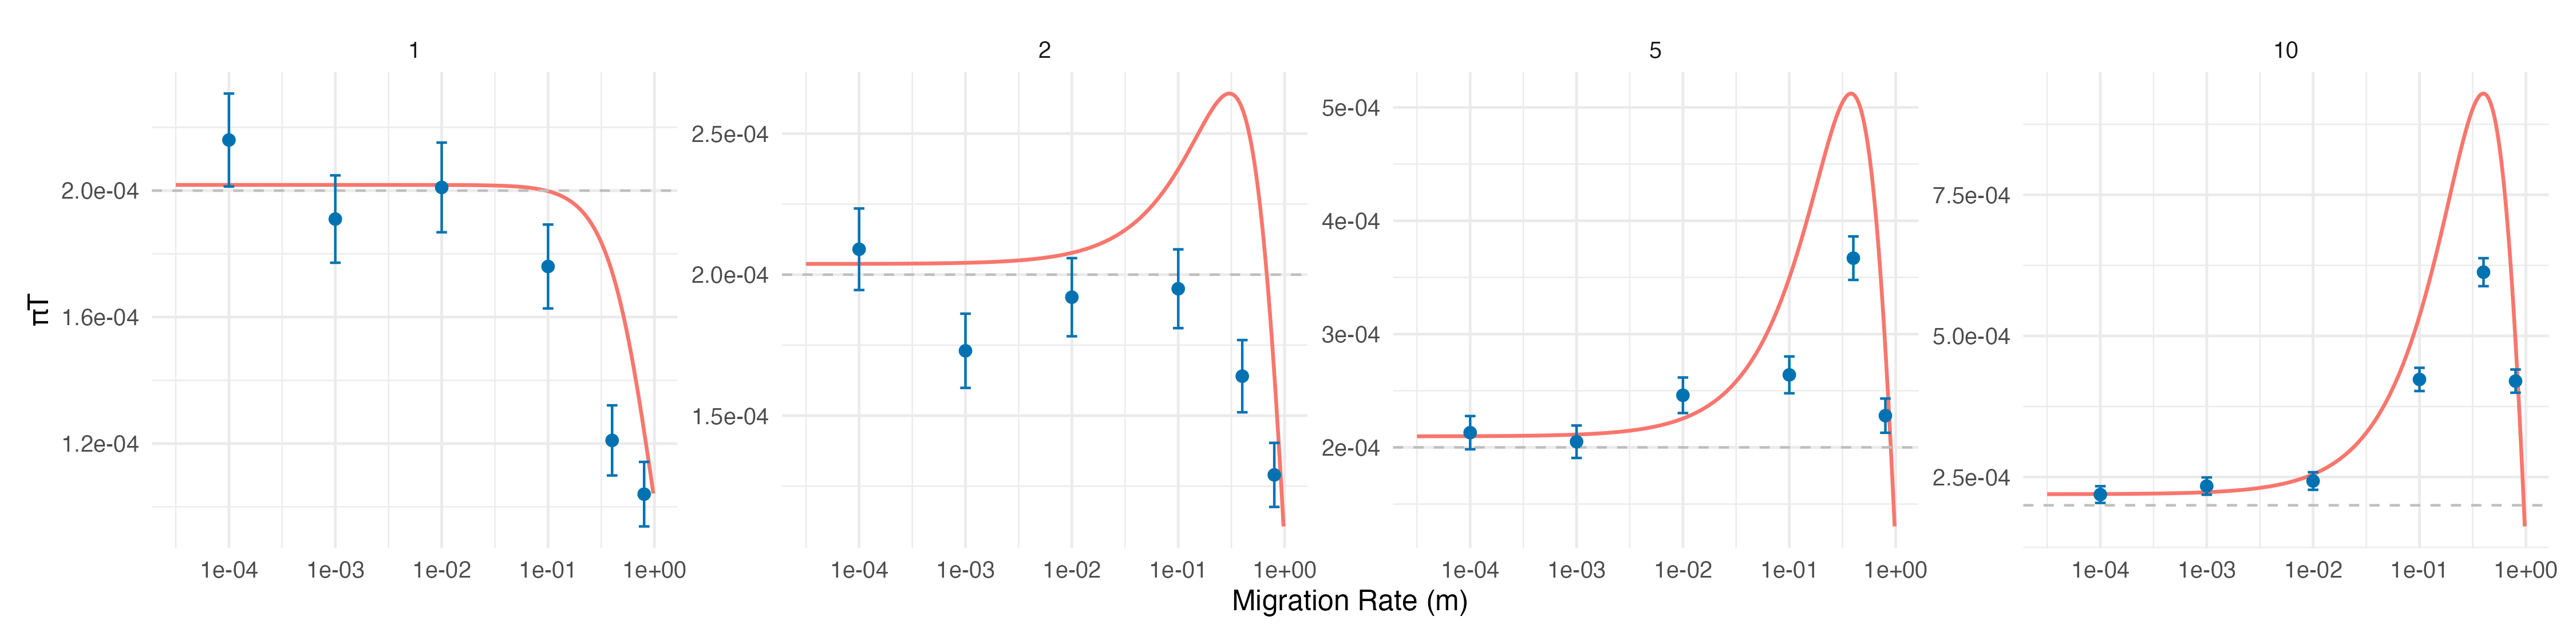

Generate this figure with R:
#nolint start
rm(list = ls())

library(dplyr)
library(tidyr)
library(ggplot2)
library(patchwork)
library(scales)


source("analysis/equations/coalescence/deme_drift_bottleneck_equations.R")

m_values <- seq(-4.5, -0.01, 0.01)
m_values <- 10^m_values

N <- 1e3
u <- 1e-6
d <- 100


simulated_data <- read.csv("analysis/pi_data_plotting.csv")
k_values <- unique(simulated_data$k)

data <- expand.grid(m = m_values, N = N, k = k_values, u = u, d = d)


data <- data %>%
    rowwise() %>%
    mutate(
        result = list(deme_drift_bottleneck_coalescence(m, d, N, k, u))
    ) %>%
    unnest_wider(result)

data <- data %>%
    mutate(
        piT = 2 * u * (
            1/N * T0 + (1 - 1/N) * T1
        )
    )



for (k in k_values) {
# Filter simulated data to match the k value we're plotting
simulated_data <- simulated_data %>% filter(k == k)

    # piS_plot <- ggplot(data, aes(x = m, y = piS, color = "#E69F00")) +
    #     geom_line(linewidth = 0.75) +
    #     # geom_line(aes(x = m, y = piS_WF, color = "#009E73"), linewidth = 0.75) +
    #     geom_point(data = simulated_data, aes(x = m, y = piS), color = "#0072B2", size = 2) +
    #     geom_errorbar(data = simulated_data, aes(x = m, ymin = piS - piS_se, ymax = piS + piS_se), color = "#0072B2", width = 0.1, linewidth = 0.5, inherit.aes = FALSE) +
    #     facet_wrap(~k, scales = "free_y", nrow = 1) +
    #     scale_x_log10() +
    #     scale_y_continuous(labels = scientific) +
    #     labs(x = "Migration Rate (m)", y = "πS") +
    #     theme_minimal(base_size = 12) +
    #     theme(legend.position = "none")

    piT_plot <- ggplot(data, aes(x = m, y = piT, color = "#E69F00")) +
        geom_line(linewidth = 0.75) +
        geom_hline(yintercept = 2*d*u, linetype = "dashed", color = "grey") +
        # geom_line(aes(x = m, y = piT_WF, color = "#009E73"), linewidth = 0.75) +
        geom_point(data = simulated_data, aes(x = m, y = pi), color = "#0072B2", size = 2) +
        geom_errorbar(data = simulated_data, aes(x = m, ymin = pi - se_pi, ymax = pi + se_pi), color = "#0072B2", width = 0.1, linewidth = 0.5, inherit.aes = FALSE) +
        facet_wrap(~k, scales = "free_y", nrow = 1) +
        scale_x_log10() +
        scale_y_continuous(labels = scientific) +
        labs(x = "Migration Rate (m)", y = "πT") +
        theme_minimal(base_size = 12) +
        theme(legend.position = "none")

    # FST_plot <- ggplot(data, aes(x = m, y = FST, color = "#E69F00")) +
    #     geom_line(linewidth = 0.75) +
    #     # geom_line(aes(x = m, y = FST_WF, color = "#009E73"), linewidth = 0.75) +
    #     geom_point(data = simulated_data, aes(x = m, y = FST), color = "#0072B2", size = 2) +
    #     # geom_errorbar(data = simulated_data, aes(x = m, ymin = FST - FST_se, ymax = FST + FST_se), color = "#0072B2", width = 0.1, linewidth = 0.5, inherit.aes = FALSE) +
    #     facet_wrap(~k, scales = "free_y", nrow = 1) +
    #     scale_x_log10() +
    #     scale_y_continuous(limits = c(0, 1)) +
    #     labs(x = "Migration Rate (m)", y = "FST") +
    #     theme_minimal(base_size = 12) +
    #     theme(legend.position = "none")

    combined_plot <- (piT_plot) +
        plot_layout(ncol = 1, guides = "collect")



}
scale <- 1.5
ggsave("analysis/coalescent_plot.png", combined_plot, width = 10*scale, height = 2.5*scale, dpi = 300)
#nolint end
